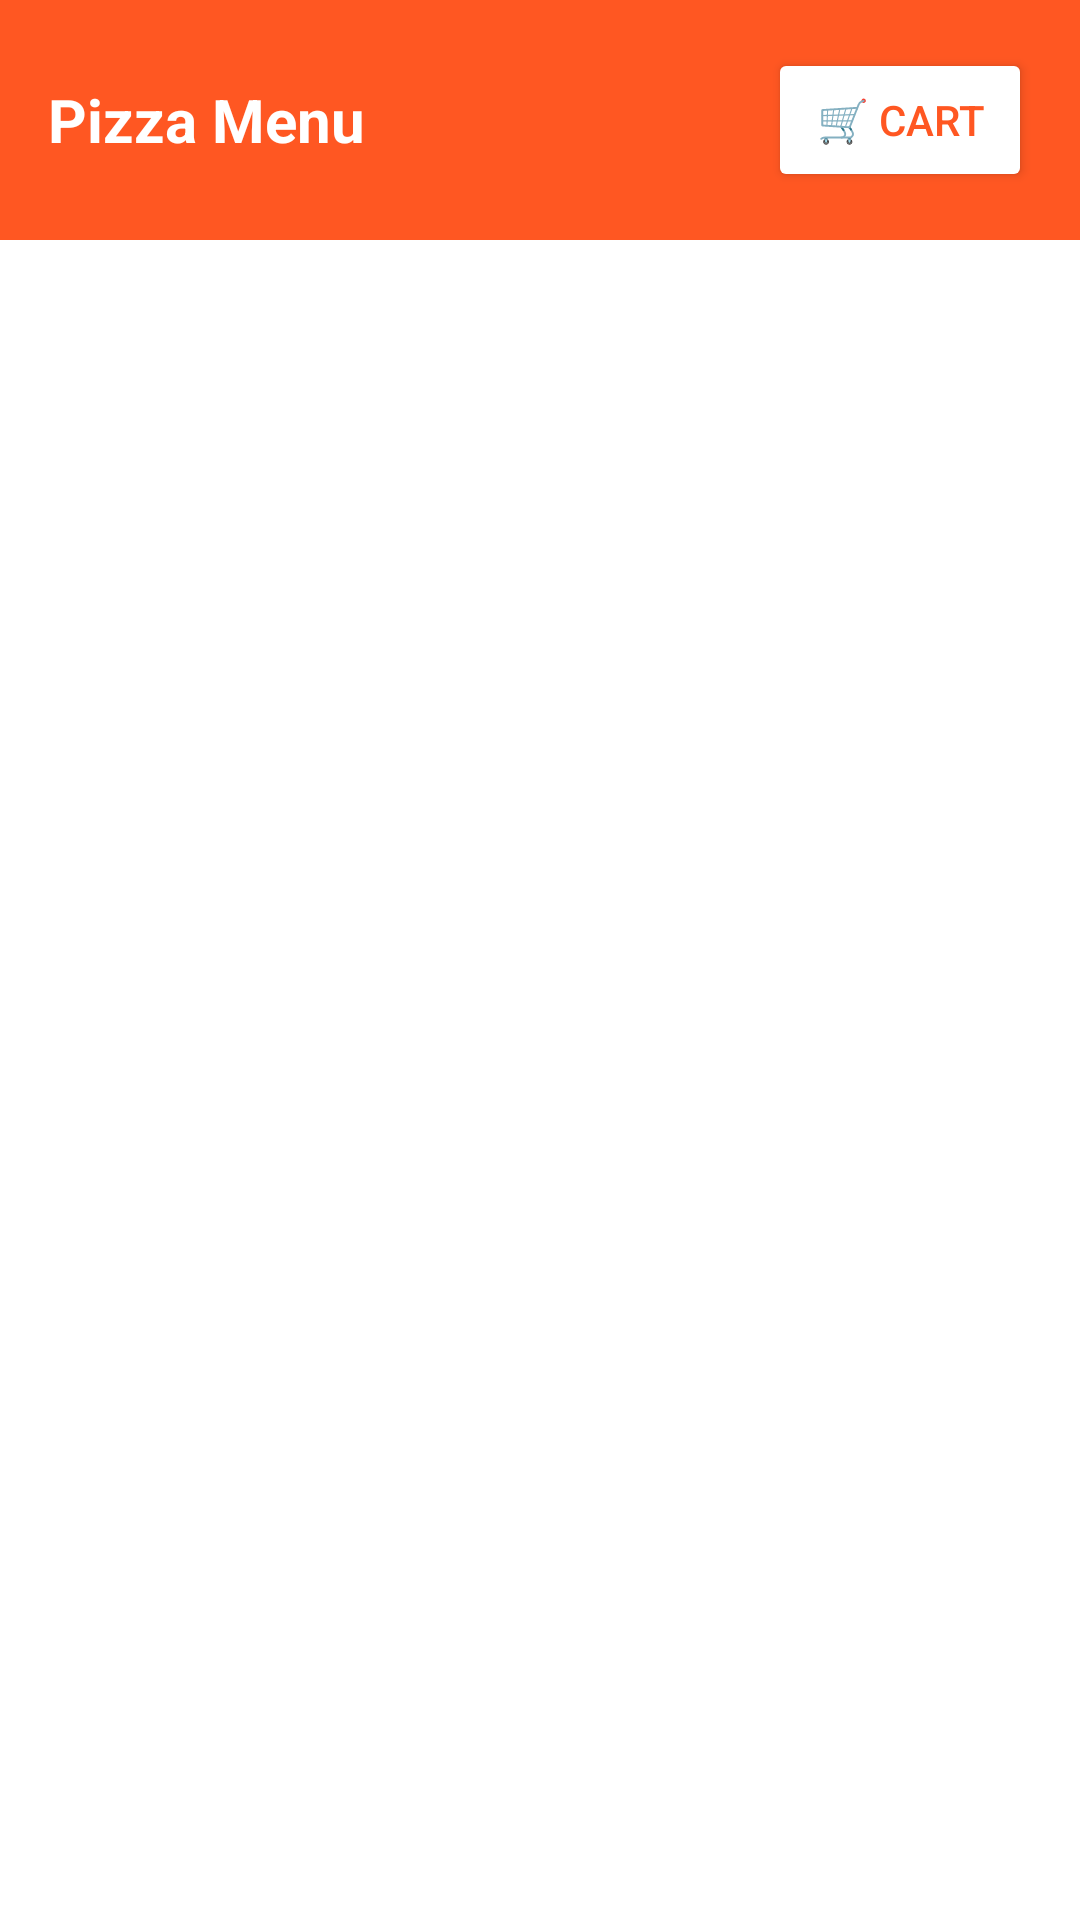

Here is an Android app screen rendered from its layout file. Give the layout XML and the strings, colors and styles it references.
<!-- AndroidManifest.xml: application theme Theme.PizzaShop -->
<!-- res/layout/activity_main.xml -->
<?xml version="1.0" encoding="utf-8"?>
<LinearLayout xmlns:android="http://schemas.android.com/apk/res/android"
    xmlns:app="http://schemas.android.com/apk/res-auto"
    android:orientation="vertical"
    android:background="@color/white"
    android:layout_width="match_parent"
    android:layout_height="match_parent">

    <LinearLayout
        android:layout_width="match_parent"
        android:layout_height="wrap_content"
        android:background="@color/primaryColor"
        android:padding="16dp"
        android:gravity="center_vertical"
        android:orientation="horizontal">

        <TextView
            android:id="@+id/titleText"
            android:text="Pizza Menu"
            android:textColor="@android:color/white"
            android:textSize="20sp"
            android:textStyle="bold"
            android:layout_width="0dp"
            android:layout_weight="1"
            android:layout_height="wrap_content"/>

        <Button
            android:id="@+id/openCartButton"
            android:layout_width="wrap_content"
            android:layout_height="wrap_content"
            android:backgroundTint="@android:color/white"
            android:textColor="@color/primaryColor"
            android:text="🛒 Cart"/>
    </LinearLayout>

    <androidx.recyclerview.widget.RecyclerView
        android:id="@+id/pizzaRecycler"
        android:layout_width="match_parent"
        android:layout_height="match_parent"
        android:padding="8dp"
        app:layoutManager="androidx.recyclerview.widget.LinearLayoutManager"/>
</LinearLayout>
<!-- resources referenced by this layout -->
<resources>
  <color name="primaryColor">#FF5722</color>
  <color name="white">#FFFFFF</color>
  <style name="Theme.PizzaShop" parent="Theme.MaterialComponents.DayNight.DarkActionBar">
          <item name="colorPrimary">@color/purple_500</item>
          <item name="colorOnPrimary">@color/black</item>
      </style>
  <color name="purple_500">#6200EE</color>
  <color name="black">#000000</color>
</resources>
